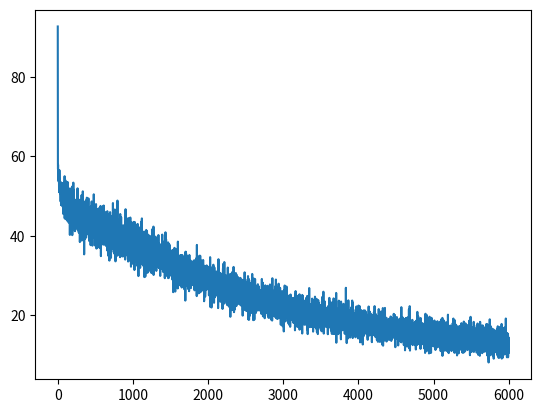

This figure's Python source:
import random
import numpy as np
from pprint import pprint
import matplotlib.pyplot as plt

data_input = 4
data_output = 3
neurons = 20


def relu(t):
    return np.maximum(t, 0)


def softmax(x):
    return np.exp(x) / np.sum(np.exp(x))


def batch_softmax(x):
    return np.exp(x) / np.sum(np.exp(x), axis=1, keepdims=True)


def sparse_cross_entropy(z, y):
    return -np.log(z[0, y])


def batch_sparse_cross_entropy(z, y):
    return -np.log(np.array([z[j, y[j]] for j in range(len(y))]))


def batch_to_full(y, number_classes):
    container = np.zeros((len(y), number_classes))
    for i, j in enumerate(y):
        container[i, j] = 1
    return container


def to_full(y, number_classes):
    container = np.zeros((1, number_classes))
    container[0, y] = 1
    return container


def relu_deriv(t):
    return (t >= 0).astype(float)


dataset = [(np.array([[6., 5., 4., 1.]]), 1),
           (np.array([[9., 5., 5., 1.]]), 0),
           (np.array([[1., 3., 3., 0.]]), 2),
           (np.array([[15., 2., 6., 1.]]), 2),
           (np.array([[11., 5., 4., 1.]]), 0),
           (np.array([[4., 4., 3., 1.]]), 1),
           (np.array([[8., 5., 10., 1.]]), 0),
           (np.array([[7., 4., 5., 1.]]), 1),
           (np.array([[1., 3., 9., 1.]]), 1),
           (np.array([[8., 2., 4., 1.]]), 2),
           (np.array([[12., 3., 6., 0.]]), 2),
           (np.array([[4., 4., 9., 0.]]), 1),
           (np.array([[15., 5., 9., 1.]]), 0),
           (np.array([[8., 3., 8., 1.]]), 1),
           (np.array([[3., 4., 5., 1.]]), 1),
           (np.array([[8., 3., 4., 1.]]), 2),
           (np.array([[3., 5., 4., 0.]]), 1),
           (np.array([[9., 4., 5., 0.]]), 1),
           (np.array([[9., 2., 4., 1.]]), 2),
           (np.array([[11., 4., 5., 1.]]), 0),
           (np.array([[5., 4., 8., 0.]]), 1),
           (np.array([[13., 3., 7., 1.]]), 2),
           (np.array([[4., 5., 8., 1.]]), 0),
           (np.array([[13., 3., 5., 0.]]), 2),
           (np.array([[14., 2., 3., 1.]]), 2),
           (np.array([[7., 4., 6., 0.]]), 1),
           (np.array([[6., 3., 9., 1.]]), 1),
           (np.array([[4., 4., 9., 0.]]), 1),
           (np.array([[14., 2., 10., 1.]]), 1),
           (np.array([[3., 4., 9., 0.]]), 1),
           (np.array([[8., 5., 7., 1.]]), 0),
           (np.array([[14., 5., 9., 0.]]), 0),
           (np.array([[13., 5., 9., 1.]]), 0),
           (np.array([[7., 3., 10., 1.]]), 1),
           (np.array([[2., 3., 10., 0.]]), 1),
           (np.array([[4., 2., 8., 0.]]), 1),
           (np.array([[10., 2., 8., 1.]]), 2),
           (np.array([[4., 2., 10., 0.]]), 1),
           (np.array([[11., 4., 4., 0.]]), 1),
           (np.array([[1., 3., 7., 0.]]), 1),
           (np.array([[4., 2., 6., 1.]]), 2),
           (np.array([[8., 2., 6., 0.]]), 2),
           (np.array([[4., 3., 6., 0.]]), 2),
           (np.array([[2., 2., 6., 0.]]), 2),
           (np.array([[11., 4., 7., 0.]]), 1),
           (np.array([[5., 2., 9., 0.]]), 1),
           (np.array([[7., 3., 4., 0.]]), 2),
           (np.array([[14., 4., 4., 0.]]), 1),
           (np.array([[8., 5., 10., 1.]]), 0),
           (np.array([[8., 4., 9., 1.]]), 1),
           (np.array([[10., 5., 10., 1.]]), 0),
           (np.array([[10., 2., 5., 0.]]), 2),
           (np.array([[11., 5., 4., 1.]]), 0),
           (np.array([[4., 4., 7., 0.]]), 1),
           (np.array([[7., 3., 4., 1.]]), 2),
           (np.array([[4., 5., 7., 0.]]), 0),
           (np.array([[10., 2., 9., 1.]]), 1),
           (np.array([[3., 2., 9., 0.]]), 2),
           (np.array([[11., 5., 6., 1.]]), 0),
           (np.array([[11., 2., 9., 1.]]), 1),
           (np.array([[12., 2., 10., 1.]]), 1),
           (np.array([[8., 2., 7., 0.]]), 1),
           (np.array([[6., 5., 8., 0.]]), 0),
           (np.array([[3., 5., 6., 1.]]), 0),
           (np.array([[10., 2., 3., 0.]]), 2),
           (np.array([[7., 4., 6., 0.]]), 1),
           (np.array([[12., 2., 8., 1.]]), 2),
           (np.array([[6., 3., 4., 0.]]), 2),
           (np.array([[15., 3., 8., 0.]]), 2),
           (np.array([[15., 2., 10., 1.]]), 1),
           (np.array([[1., 5., 4., 0.]]), 1),
           (np.array([[1., 4., 5., 1.]]), 1),
           (np.array([[6., 2., 9., 1.]]), 1),
           (np.array([[6., 3., 6., 1.]]), 2),
           (np.array([[11., 2., 3., 0.]]), 2),
           (np.array([[1., 5., 8., 1.]]), 1),
           (np.array([[1., 5., 10., 0.]]), 1),
           (np.array([[6., 4., 10., 1.]]), 1),
           (np.array([[13., 3., 3., 0.]]), 2),
           (np.array([[5., 5., 10., 1.]]), 0),
           (np.array([[1., 2., 5., 0.]]), 2),
           (np.array([[12., 3., 3., 1.]]), 2),
           (np.array([[14., 2., 7., 1.]]), 2),
           (np.array([[11., 3., 9., 1.]]), 1),
           (np.array([[1., 4., 4., 1.]]), 1),
           (np.array([[13., 5., 6., 1.]]), 0),
           (np.array([[1., 3., 8., 0.]]), 1),
           (np.array([[4., 5., 7., 0.]]), 0),
           (np.array([[14., 3., 9., 0.]]), 1),
           (np.array([[5., 3., 3., 1.]]), 2),
           (np.array([[2., 3., 4., 1.]]), 2),
           (np.array([[9., 2., 10., 0.]]), 1),
           (np.array([[14., 5., 4., 0.]]), 0),
           (np.array([[5., 4., 3., 0.]]), 1),
           (np.array([[9., 5., 10., 1.]]), 0),
           (np.array([[6., 2., 3., 0.]]), 2),
           (np.array([[6., 4., 6., 1.]]), 1),
           (np.array([[2., 3., 8., 0.]]), 1),
           (np.array([[5., 3., 10., 0.]]), 1),
           (np.array([[13., 2., 5., 0.]]), 2),
           (np.array([[7., 2., 7., 1.]]), 1),
           (np.array([[10., 5., 7., 1.]]), 0),
           (np.array([[6., 4., 10., 0.]]), 1),
           (np.array([[15., 4., 3., 0.]]), 1),
           (np.array([[15., 2., 8., 0.]]), 2),
           (np.array([[5., 2., 7., 1.]]), 1),
           (np.array([[7., 5., 9., 0.]]), 0),
           (np.array([[13., 4., 10., 0.]]), 1),
           (np.array([[2., 2., 3., 0.]]), 2),
           (np.array([[10., 4., 10., 1.]]), 1),
           (np.array([[3., 4., 6., 1.]]), 1),
           (np.array([[8., 3., 7., 1.]]), 1),
           (np.array([[3., 2., 8., 1.]]), 2),
           (np.array([[7., 2., 6., 0.]]), 2),
           (np.array([[8., 4., 3., 0.]]), 1),
           (np.array([[1., 3., 9., 1.]]), 1),
           (np.array([[5., 4., 7., 0.]]), 1),
           (np.array([[15., 2., 10., 1.]]), 1),
           (np.array([[6., 4., 6., 1.]]), 1),
           (np.array([[15., 3., 7., 0.]]), 2),
           (np.array([[10., 4., 8., 0.]]), 1),
           (np.array([[3., 5., 9., 1.]]), 0),
           (np.array([[12., 5., 8., 1.]]), 0),
           (np.array([[14., 2., 6., 1.]]), 2),
           (np.array([[12., 2., 3., 1.]]), 2),
           (np.array([[14., 2., 9., 0.]]), 1),
           (np.array([[7., 2., 5., 1.]]), 2),
           (np.array([[11., 3., 7., 1.]]), 2),
           (np.array([[6., 5., 9., 1.]]), 0),
           (np.array([[5., 5., 6., 0.]]), 0),
           (np.array([[10., 3., 3., 1.]]), 2),
           (np.array([[13., 2., 4., 1.]]), 2),
           (np.array([[2., 5., 4., 0.]]), 1),
           (np.array([[6., 2., 6., 0.]]), 2),
           (np.array([[15., 5., 8., 0.]]), 0),
           (np.array([[5., 5., 9., 1.]]), 0),
           (np.array([[2., 3., 3., 0.]]), 2),
           (np.array([[11., 3., 10., 0.]]), 1),
           (np.array([[14., 5., 3., 0.]]), 1),
           (np.array([[9., 4., 8., 1.]]), 1),
           (np.array([[6., 4., 4., 0.]]), 1),
           (np.array([[9., 5., 6., 1.]]), 0),
           (np.array([[2., 4., 7., 1.]]), 1),
           (np.array([[9., 5., 6., 0.]]), 0),
           (np.array([[6., 5., 3., 1.]]), 1),
           (np.array([[7., 4., 6., 1.]]), 1),
           (np.array([[2., 3., 10., 1.]]), 1),
           (np.array([[15., 3., 6., 0.]]), 2),
           (np.array([[6., 2., 5., 0.]]), 2),
           (np.array([[7., 4., 9., 1.]]), 1),
           (np.array([[1., 5., 3., 1.]]), 1),
           (np.array([[7., 2., 6., 1.]]), 2),
           (np.array([[12., 5., 9., 1.]]), 0),
           (np.array([[1., 2., 8., 0.]]), 2),
           (np.array([[5., 3., 4., 0.]]), 2),
           (np.array([[14., 5., 8., 0.]]), 0),
           (np.array([[4., 5., 7., 1.]]), 0),
           (np.array([[5., 2., 8., 0.]]), 1),
           (np.array([[9., 5., 6., 1.]]), 0),
           (np.array([[9., 5., 9., 1.]]), 0),
           (np.array([[7., 4., 5., 1.]]), 1),
           (np.array([[2., 4., 8., 0.]]), 1),
           (np.array([[13., 5., 5., 0.]]), 0),
           (np.array([[4., 4., 6., 0.]]), 1),
           (np.array([[7., 5., 4., 1.]]), 1),
           (np.array([[3., 5., 7., 1.]]), 0),
           (np.array([[8., 5., 6., 1.]]), 0),
           (np.array([[12., 3., 6., 1.]]), 2),
           (np.array([[4., 4., 10., 1.]]), 1),
           (np.array([[8., 2., 7., 0.]]), 1),
           (np.array([[8., 3., 10., 1.]]), 1),
           (np.array([[11., 3., 5., 0.]]), 2),
           (np.array([[3., 5., 3., 0.]]), 1),
           (np.array([[2., 4., 3., 1.]]), 1),
           (np.array([[6., 5., 8., 1.]]), 0),
           (np.array([[14., 2., 4., 1.]]), 2),
           (np.array([[2., 3., 6., 1.]]), 2),
           (np.array([[13., 5., 6., 0.]]), 0),
           (np.array([[5., 2., 4., 1.]]), 2),
           (np.array([[15., 4., 4., 0.]]), 1),
           (np.array([[8., 3., 3., 0.]]), 2),
           (np.array([[6., 3., 8., 0.]]), 1),
           (np.array([[3., 5., 8., 1.]]), 0),
           (np.array([[15., 5., 10., 0.]]), 0),
           (np.array([[6., 5., 5., 1.]]), 0),
           (np.array([[11., 5., 4., 1.]]), 0),
           (np.array([[1., 4., 8., 0.]]), 1),
           (np.array([[8., 5., 5., 0.]]), 0),
           (np.array([[5., 5., 6., 0.]]), 0),
           (np.array([[8., 5., 10., 0.]]), 0),
           (np.array([[4., 3., 4., 0.]]), 2),
           (np.array([[12., 2., 9., 1.]]), 1),
           (np.array([[11., 2., 4., 0.]]), 2),
           (np.array([[15., 4., 5., 0.]]), 1),
           (np.array([[2., 2., 4., 0.]]), 2),
           (np.array([[1., 3., 8., 0.]]), 1),
           (np.array([[9., 3., 3., 1.]]), 2),
           (np.array([[3., 2., 4., 1.]]), 2),
           (np.array([[14., 3., 6., 1.]]), 2),
           (np.array([[13., 3., 7., 1.]]), 2),
           (np.array([[11., 4., 7., 1.]]), 0),
           (np.array([[4., 4., 5., 1.]]), 1),
           (np.array([[6., 4., 5., 1.]]), 1),
           (np.array([[12., 2., 7., 1.]]), 2),
           (np.array([[13., 4., 7., 0.]]), 1),
           (np.array([[15., 5., 6., 1.]]), 0),
           (np.array([[13., 4., 9., 1.]]), 1),
           (np.array([[15., 4., 8., 1.]]), 0),
           (np.array([[9., 5., 3., 1.]]), 1),
           (np.array([[8., 5., 10., 1.]]), 0),
           (np.array([[11., 5., 8., 0.]]), 0),
           (np.array([[13., 2., 4., 1.]]), 2),
           (np.array([[6., 3., 3., 0.]]), 2),
           (np.array([[10., 2., 9., 1.]]), 1),
           (np.array([[5., 4., 4., 1.]]), 1),
           (np.array([[2., 4., 5., 0.]]), 1),
           (np.array([[3., 5., 5., 1.]]), 0),
           (np.array([[2., 5., 7., 1.]]), 1),
           (np.array([[1., 2., 7., 1.]]), 2),
           (np.array([[10., 2., 9., 1.]]), 1),
           (np.array([[15., 2., 8., 0.]]), 2),
           (np.array([[4., 4., 7., 1.]]), 1),
           (np.array([[14., 4., 10., 1.]]), 1),
           (np.array([[15., 2., 4., 0.]]), 2),
           (np.array([[4., 2., 5., 0.]]), 2),
           (np.array([[15., 5., 8., 0.]]), 0),
           (np.array([[4., 3., 8., 1.]]), 1),
           (np.array([[14., 4., 9., 1.]]), 1),
           (np.array([[12., 2., 10., 1.]]), 1),
           (np.array([[14., 2., 5., 0.]]), 2),
           (np.array([[1., 2., 3., 0.]]), 2),
           (np.array([[5., 3., 6., 1.]]), 2),
           (np.array([[12., 5., 10., 0.]]), 0),
           (np.array([[13., 3., 5., 1.]]), 2),
           (np.array([[7., 2., 6., 1.]]), 2),
           (np.array([[12., 5., 5., 1.]]), 0),
           (np.array([[4., 4., 9., 1.]]), 1),
           (np.array([[8., 5., 10., 1.]]), 0),
           (np.array([[5., 5., 6., 1.]]), 0),
           (np.array([[9., 5., 10., 1.]]), 0)]

weight1 = np.random.rand(data_input, neurons)
b1 = np.random.rand(1, neurons)
weight2 = np.random.rand(neurons, data_output)
b2 = np.random.rand(1, data_output)

weight1 = (weight1 - 0.5) * 2 * np.sqrt(1 / data_input)
b1 = (b1 - 0.5) * 2 * np.sqrt(1 / data_input)
weight2 = (weight2 - 0.5) * 2 * np.sqrt(1 / neurons)
b2 = (b2 - 0.5) * 2 * np.sqrt(1 / neurons)

ALPHA_SEED = 0.0002
N = 1500
BATCH = 50

loss_array = []

for ep in range(N):
    random.shuffle(dataset)
    for i in range(len(dataset) // BATCH):
        batch_x, batch_y = zip(*dataset[i * BATCH: i * BATCH + BATCH])
        x = np.concatenate(batch_x, axis=0)
        y = np.array(batch_y)

        # Forward1
        t1 = x @ weight1 + b1
        h1 = relu(t1)
        t2 = h1 @ weight2 + b2
        z = batch_softmax(t2)
        E = np.sum(batch_sparse_cross_entropy(z, y))

        # Backward
        y_full = batch_to_full(y, data_output)
        dError_dt2 = z - y_full
        dError_dW2 = h1.T @ dError_dt2
        dError_db2 = np.sum(dError_dt2, axis=0, keepdims=True)
        dError_dh1 = dError_dt2 @ weight2.T
        dError_dt1 = dError_dh1 * relu_deriv(t1)
        dError_dW1 = x.T @ dError_dt1
        dError_db1 = np.sum(dError_dt1, axis=0, keepdims=True)

        # Update
        weight1 = weight1 - ALPHA_SEED * dError_dW1
        b1 = b1 - ALPHA_SEED * dError_db1
        weight2 = weight2 - ALPHA_SEED * dError_dW2
        b2 = b2 - ALPHA_SEED * dError_db2

        loss_array.append(E)


def predict(x):
    return batch_softmax(relu(x @ weight1 + b1) @ weight2 + b2)


def calculate_accuracy():
    correct = 0
    for x, y in dataset:
        if np.argmax(predict(x)) == y:
            correct += 1
    return correct / len(dataset)


print("Точность:", calculate_accuracy())

plt.plot(loss_array)
plt.show()
pprint(weight1)
print()
pprint(b1)
print()
pprint(weight2)
print()
pprint(b2)